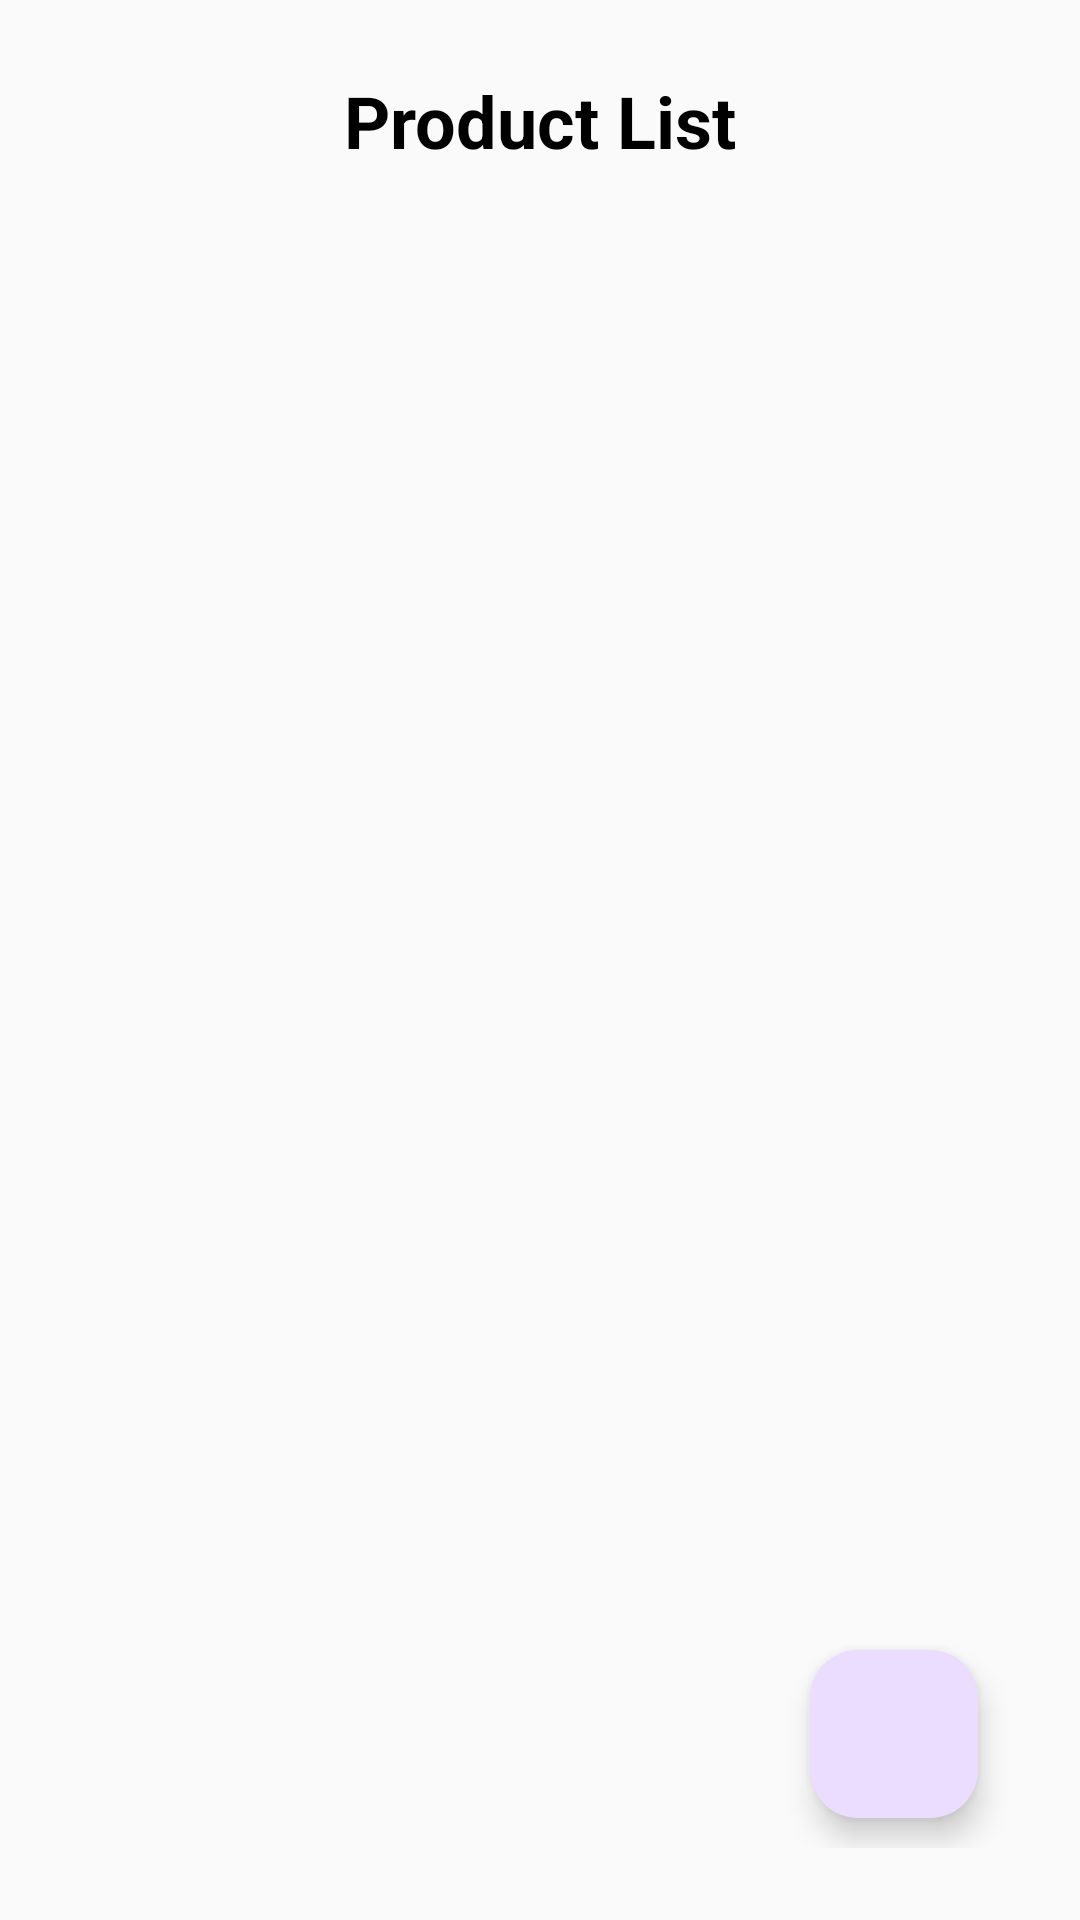

Reconstruct the res/layout file that produces this screen, plus the resources it refers to.
<!-- AndroidManifest.xml: application theme Theme.EADmobile -->
<!-- res/layout/activity_product_list.xml -->
<?xml version="1.0" encoding="utf-8"?>
<LinearLayout
    xmlns:android="http://schemas.android.com/apk/res/android"
    xmlns:app="http://schemas.android.com/apk/res-auto"
    xmlns:tools="http://schemas.android.com/tools"
    android:layout_width="match_parent"
    android:layout_height="match_parent"
    android:orientation="vertical"
    android:padding="24dp"
    android:gravity="center"
    android:background="@color/material_grey_50"
    tools:context=".ProductListActivity">

    
    <com.google.android.material.textview.MaterialTextView
        android:id="@+id/textViewProductsList"
        android:layout_width="wrap_content"
        android:layout_height="wrap_content"
        android:textSize="24sp"
        android:textColor="@color/black"
        android:textStyle="bold"
        android:text="Product List"
        android:layout_marginBottom="12dp" />

    
    <androidx.recyclerview.widget.RecyclerView
        android:id="@+id/recyclerViewProducts"
        android:layout_width="match_parent"
        android:layout_height="0dp"
        android:layout_weight="1"
        android:orientation="vertical"
        tools:listitem="@layout/product" />

    
    <com.google.android.material.floatingactionbutton.FloatingActionButton
        android:id="@+id/fabCart"
        android:layout_width="wrap_content"
        android:layout_height="wrap_content"
        android:layout_gravity="end|bottom"
        android:layout_margin="10dp"
        app:srcCompat="@drawable/baseline_shopping_cart_24" />

</LinearLayout>
<!-- res/layout/product.xml (included above) -->
<?xml version="1.0" encoding="utf-8"?>
<LinearLayout
    xmlns:android="http://schemas.android.com/apk/res/android"
    android:layout_width="match_parent"
    android:layout_height="wrap_content"
    android:orientation="vertical"
    android:padding="16dp"
    android:elevation="4dp"> 

    
<TextView
android:id="@+id/textViewProductName"
android:layout_width="wrap_content"
android:layout_height="wrap_content"
android:text="Product Name"
android:textSize="18sp"
android:textStyle="bold"
android:textColor="@color/black"
android:maxLines="1"
android:ellipsize="end" />

    <TextView
        android:id="@+id/textViewProductId"
        android:layout_width="wrap_content"
        android:layout_height="wrap_content"
        android:text="Product ID"
        android:visibility="gone" />

    
<TextView
android:id="@+id/textViewProductDescription"
android:layout_width="wrap_content"
android:layout_height="wrap_content"
android:text="Product Description"
android:textSize="14sp"
android:textColor="@color/black"
android:layout_marginTop="4dp"
android:maxLines="2"
android:ellipsize="end" />

    
    <ImageView
        android:id="@+id/imageView"
        android:layout_width="match_parent"
        android:layout_height="150dp"
        android:layout_marginTop="10dp"
        android:scaleType="fitCenter"
        android:contentDescription="Product Image" />

    
    <TextView
        android:id="@+id/textViewProductPrice"
        android:layout_width="wrap_content"
        android:layout_height="wrap_content"
        android:text="$99.99"
        android:textSize="16sp"
        android:textStyle="bold"
        android:textColor="@color/Red"
        android:layout_marginTop="4dp" />

    
<Button
android:id="@+id/buttonDetail"
android:layout_width="wrap_content"
android:layout_height="wrap_content"
android:layout_marginTop="12dp"
android:text="View Details"
android:textColor="@android:color/white"
android:backgroundTint="@color/purple1"
android:paddingHorizontal="16dp"
android:paddingVertical="8dp"
android:elevation="2dp"/>

</LinearLayout>
<!-- resources referenced by this layout -->
<resources>
  <color name="Red">#FF6666</color>
  <color name="black">#FF000000</color>
  <color name="purple1">#602D94</color>
  <style name="Theme.EADmobile" parent="Base.Theme.EADmobile" />
  <style name="Base.Theme.EADmobile" parent="Theme.Material3.DayNight.NoActionBar">
          
          
      </style>
</resources>
